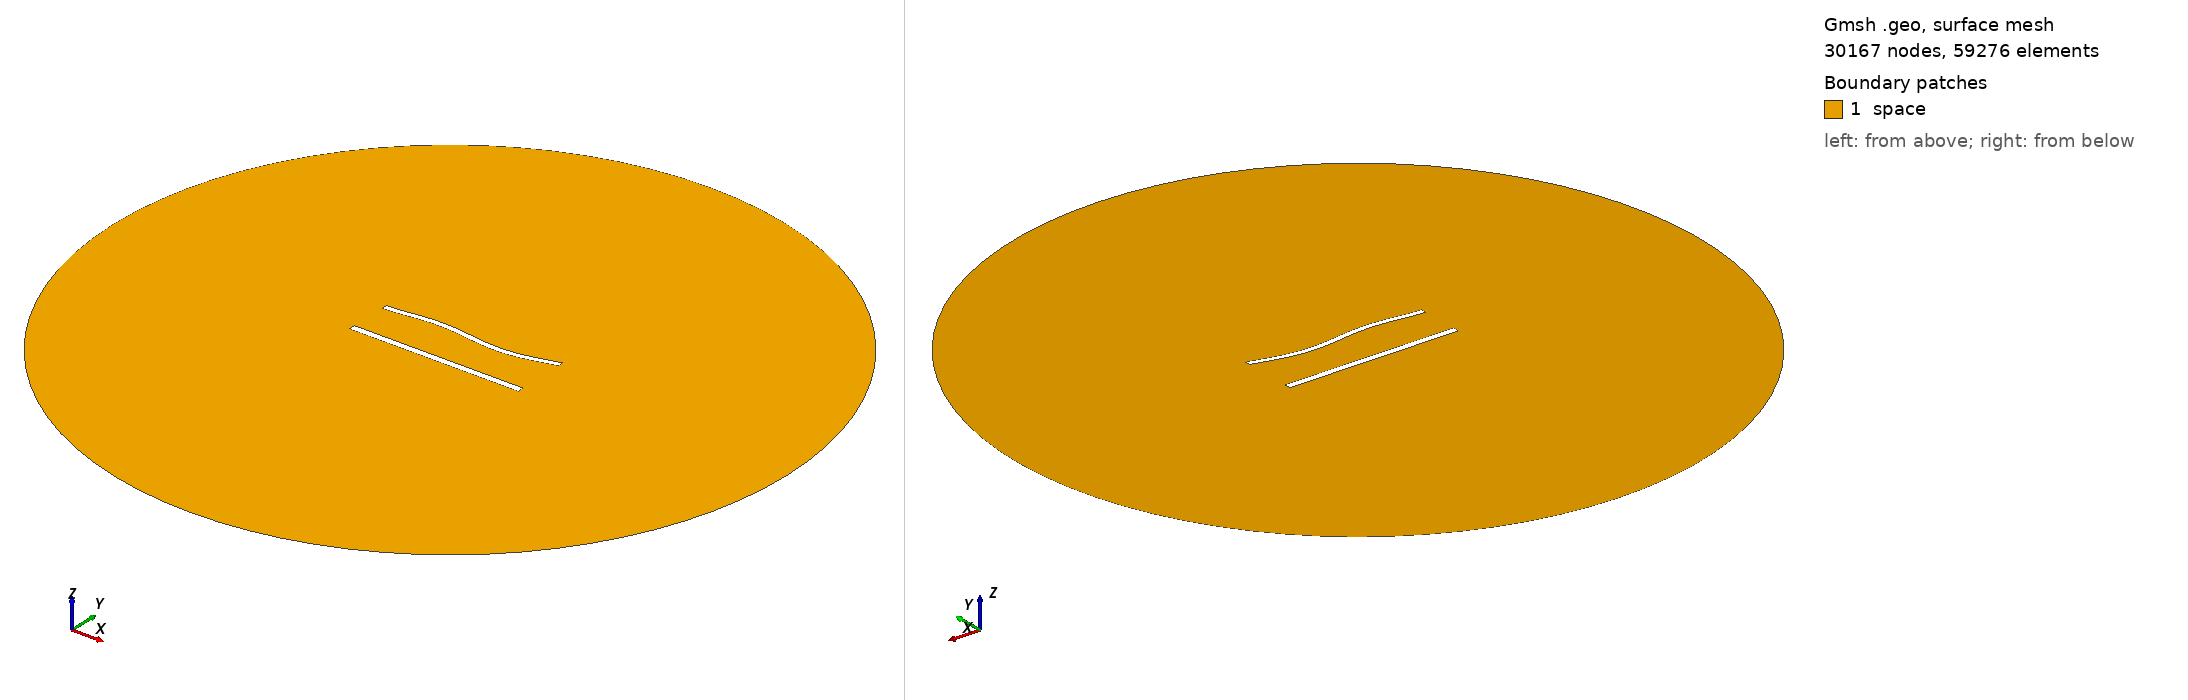

Gmsh geometry script, surface-meshed: 30167 nodes, 59276 surface elements. Boundary patches (legend numbers): 1 space. Left view from above one corner, right view from below the opposite corner. Legend entries are the model's physical surfaces. The drawing asked Gmsh for element sizes between 1% and 20% of the model's largest extent; the script's own settings can give other sizes.

=== 1043.geo (drawn) ===
//---------------------------------------
// Geometry kernel
//---------------------------------------

SetFactory("OpenCASCADE");



//---------------------------------------
// Parameters of the geometry
//---------------------------------------

// Overetch of the upper plate
overetch = 0.25;

// Distance between the plates
distance = 25.0;

// Discretization over the x axis (for the deformation)
nx = 50; 

// Length of the plate
L = 100 - overetch; 

// Number of modes
n = 4; 

// 1st mode coefficient
coeff(1) = 1.5;
beta(1) = 0.596864 * 3.1415926535 / L;

// 2nd mode coefficient
coeff(2) = 0.0;
beta(2) = 1.49418 * 3.1415926535 / L;

// 3rd mode coefficient
coeff(3) = 1.5;
beta(3) = 2.50025 * 3.1415926535 / L;

// 4th mode coefficient
coeff(4) = 0.0;
beta(4) = 3.49999 * 3.1415926535 / L;



//---------------------------------------
// Upper plate (deformed rectangle)
//---------------------------------------

// Coordiantes of the upper plate
xmin = -50;
xmax = 50 - overetch;

// Height of the upper plate
yheight = 4 - 2 * overetch;

// Indexes of the points
UpperID[] = {};
LowerID[] = {};
LeftID[] = {};
RightID[] = {};

// Point index
p = 1;

// Horizontal edges
For i In {1:nx}
    x = xmin + (i-1)*(xmax - xmin)/(nx-1);

    y_bottom = distance / 2 + overetch;
    For j In {1:n}
        C = (Cosh(beta(j)*L) + Cos(beta(j)*L)) / (Sinh(beta(j)*L) + Sin(beta(j)*L));
        y_bottom  = y_bottom + coeff(j) * (Cosh(beta(j)*(x+50)) - Cos(beta(j)*(x+50)) - C * (Sinh(beta(j)*(x+50)) - Sin(beta(j)*(x+50))));
    EndFor

    y_top = y_bottom + yheight;

    Point(p) = {x, y_top, 0, 1.0};
    UpperID[i] = p;
    p = p + 1;

    Point(p) = {x, y_bottom, 0, 1.0};
    LowerID[i] = p;
    p = p + 1;
EndFor

// Create point lists
UpperPts[] = {}; LowerPts[] = {};
For i In {1:nx}
  UpperPts[] += {UpperID[i]};
  LowerPts[] += {LowerID[i]};
EndFor

// Build splines
Spline(1) = {UpperPts[]};
Spline(2) = {LowerPts[]};
Line(3) = {LowerPts[nx-1], UpperPts[nx-1]};
Line(4) = {LowerPts[0], UpperPts[0]};

// Build the plane surface
Curve Loop(1) = {2, 3, -1, -4};
Plane Surface(1) = {1};



//---------------------------------------
// Lower plate (rectangle)
//---------------------------------------

// Vertices
Point(1001) = {-50, -distance/2, 0, 1.0};
Point(1002) = { 50, -distance/2, 0, 1.0};
Point(1003) = { 50,  -distance/2 + 4, 0, 1.0};
Point(1004) = {-50,  -distance/2 + 4, 0, 1.0};

// Edges
Line(5) = {1001, 1002};
Line(6) = {1002, 1003};
Line(7) = {1003, 1004};
Line(8) = {1004, 1001};

// Plane surface
Line Loop(2) = {5, 6, 7, 8};
Plane Surface(2) = {2}; 



//---------------------------------------
// Outer (fictious) boundary
//---------------------------------------

// Points
Point(1005) = {0, 0, 0};       // Center
Point(1006) = {200, 0, 0};     // Start point
Point(1007) = {0, 200, 0};     // 90 degrees
Point(1008) = {-200, 0, 0};    // 180 degrees
Point(1009) = {0, -200, 0};    // 270 degrees

// Circle arcs (each needs start, center, end)
Circle(9) = {1006, 1005, 1007};
Circle(10) = {1007, 1005, 1008};
Circle(11) = {1008, 1005, 1009};
Circle(12) = {1009, 1005, 1006};

// Plane surface for the entire domain
Curve Loop(3) = {9, 10, 11, 12};
Surface(3) = {3};

// Subtract the plates from the whole domain to obtain the actual domain where we want to solve the equations
BooleanDifference{ Surface{3}; Delete; }{ Surface{1}; Surface{2}; Delete; }




//---------------------------------------
// Transfinite Lines/Curves
//---------------------------------------

// Set the number of points on the boundaries
r = 6;
d = 0.15;

// Plates
Transfinite Curve {1} = 50*r/4 Using Progression 1;
Transfinite Line {2} = 50*r Using Progression 1;
Transfinite Curve {3, 4} = 2*r Using Progression 1+d;
Transfinite Line {5} = 50*r/4 Using Progression 1;
Transfinite Line {7} = 50*r Using Progression 1;
Transfinite Line {6} = 2*r Using Progression 1-d;
Transfinite Line {8} = 2*r Using Progression 1+d;

// Outer boundary
Transfinite Line {9, 10, 11, 12} = 20 Using Progression 1;



//---------------------------------------
// Physical groups
//---------------------------------------                

// Physical curves (boundaries)
Physical Line("force_segment", 10) = {2};
Physical Line("upper_plate", 11) = {1, 3, 4};
Physical Line("lower_plate", 12) = {5, 6, 7, 8};
Physical Line("boundary", 20) = {9, 10, 11, 12};

// Physical Surfaces
Physical Surface("space", 30) = {3};



//---------------------------------------
// 6. Generate the Mesh
//---------------------------------------

// 2D mesh generation
Mesh 2;
